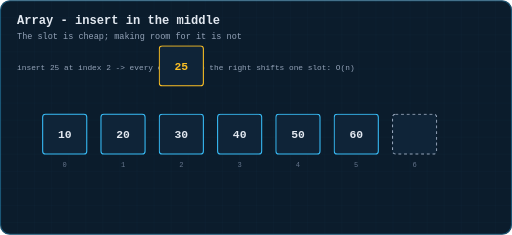
t = 0.00 s
t = 1.17 s: frame unchanged from t = 0.00 s, image omitted
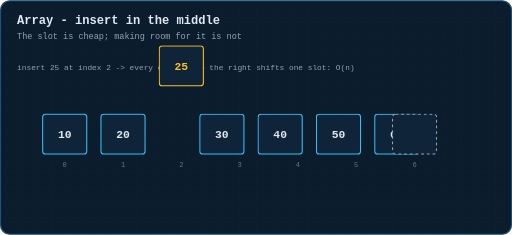
t = 2.10 s
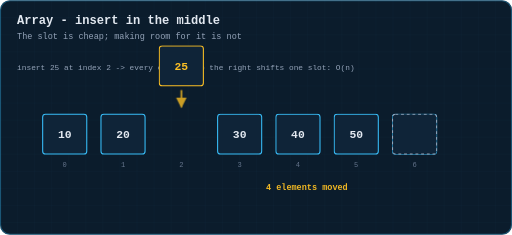
t = 3.00 s
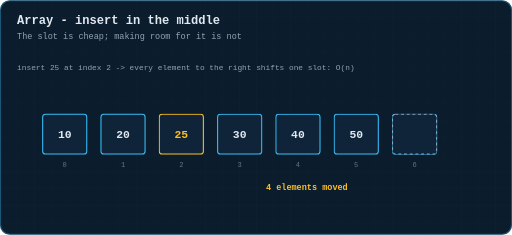
t = 3.96 s
t = 4.95 s: frame unchanged from t = 3.96 s, image omitted

The animated SVG that drew these frames (rendered in a browser with its animation timeline set to each time). Animation: 4 CSS @keyframes rules; one cycle of 6.00 s, repeats indefinitely.

<svg xmlns="http://www.w3.org/2000/svg" viewBox="0 0 720 330" width="720" height="330" role="img" aria-label="Animation: inserting into the middle of an array shifts every later element right, O(n)">
  <title>Animation: inserting into the middle of an array shifts every later element right, O(n)</title>
  <defs>
    <pattern id="g" width="24" height="24" patternUnits="userSpaceOnUse">
      <path d="M24 0H0V24" fill="none" stroke="#38bdf8" stroke-width="0.5" opacity="0.09"/>
    </pattern>
    <marker id="ar" viewBox="0 0 10 10" refX="9" refY="5" markerWidth="6" markerHeight="6" orient="auto-start-reverse">
      <path d="M0 0 L10 5 L0 10 z" fill="#38bdf8"/>
    </marker>
    <marker id="ara" viewBox="0 0 10 10" refX="9" refY="5" markerWidth="6" markerHeight="6" orient="auto-start-reverse">
      <path d="M0 0 L10 5 L0 10 z" fill="#fbbf24"/>
    </marker>
    <marker id="arg" viewBox="0 0 10 10" refX="9" refY="5" markerWidth="6" markerHeight="6" orient="auto-start-reverse">
      <path d="M0 0 L10 5 L0 10 z" fill="#34d399"/>
    </marker>
  </defs>
  <style>
  text{font-family:ui-monospace, SFMono-Regular, Menlo, Consolas, 'Liberation Mono', monospace;dominant-baseline:middle}
  .title{fill:#e2e8f0;font-size:17px;font-weight:700;dominant-baseline:auto}
  .sub{fill:#94a3b8;font-size:12px;dominant-baseline:auto}
  .lbl{fill:#94a3b8;font-size:11px;text-anchor:middle}
  .lbl-l{fill:#94a3b8;font-size:11px}
  .val{fill:#e2e8f0;font-size:16px;text-anchor:middle;font-weight:600}
  .idx{fill:#64748b;font-size:10px;text-anchor:middle}
  .cell{fill:#0f2438;stroke:#38bdf8;stroke-width:1.5;rx:4}
  .step{fill:#fbbf24;font-size:12px;font-weight:700}
  .edge{stroke:#38bdf8;stroke-width:1.6;fill:none}

  .shift{animation:shiftr 6s infinite}
  #newv{animation:drop 6s infinite}
  #drop{opacity:0;animation:dropa 6s infinite}
  #cost{opacity:0;animation:costa 6s infinite}
  @keyframes shiftr{0%{transform:translateX(0)} 26%{transform:translateX(0)} 48%{transform:translateX(82px)} 88%{transform:translateX(82px)} 96%{transform:translateX(0)}}
  @keyframes drop{0%{transform:translateY(0);opacity:1} 50%{transform:translateY(0);opacity:1} 66%{transform:translateY(96px);opacity:1} 90%{transform:translateY(96px);opacity:1} 96%{transform:translateY(0);opacity:0}}
  @keyframes dropa{0%{opacity:0} 48%{opacity:0} 52%{opacity:1} 62%{opacity:1} 64%{opacity:0}}
  @keyframes costa{0%{opacity:0} 44%{opacity:0} 52%{opacity:1} 90%{opacity:1} 96%{opacity:0}}

  </style>
  <rect x="0" y="0" width="720" height="330" rx="14" fill="#0b1c2c"/>
  <rect x="0" y="0" width="720" height="330" rx="14" fill="url(#g)"/>
  <rect x="0.75" y="0.75" width="718.5" height="328.5" rx="13.5" fill="none" stroke="#38bdf8" stroke-width="1.5" opacity="0.35"/>
  <text class="title" x="24" y="34">Array - insert in the middle</text>
  <text class="sub" x="24" y="54">The slot is cheap; making room for it is not</text>
  <text class="lbl-l hdrline" x="24" y="96">insert 25 at index 2  ->  every element to the right shifts one slot: O(n)</text>
  <g transform="translate(0,0.4)">
  <g id="s0" class="fixed">
    <rect class="cell" x="60" y="160" width="62" height="56" style="stroke:#38bdf8"/>
    <text class="val" x="91" y="189">10</text>
  </g>
  <text class="idx" x="91" y="232">0</text>
  <g id="s1" class="fixed">
    <rect class="cell" x="142" y="160" width="62" height="56" style="stroke:#38bdf8"/>
    <text class="val" x="173" y="189">20</text>
  </g>
  <text class="idx" x="173" y="232">1</text>
  <g id="s2" class="shift">
    <rect class="cell" x="224" y="160" width="62" height="56" style="stroke:#38bdf8"/>
    <text class="val" x="255" y="189">30</text>
  </g>
  <text class="idx" x="255" y="232">2</text>
  <g id="s3" class="shift">
    <rect class="cell" x="306" y="160" width="62" height="56" style="stroke:#38bdf8"/>
    <text class="val" x="337" y="189">40</text>
  </g>
  <text class="idx" x="337" y="232">3</text>
  <g id="s4" class="shift">
    <rect class="cell" x="388" y="160" width="62" height="56" style="stroke:#38bdf8"/>
    <text class="val" x="419" y="189">50</text>
  </g>
  <text class="idx" x="419" y="232">4</text>
  <g id="s5" class="shift">
    <rect class="cell" x="470" y="160" width="62" height="56" style="stroke:#38bdf8"/>
    <text class="val" x="501" y="189">60</text>
  </g>
  <text class="idx" x="501" y="232">5</text>
  <g id="s6" class="fixed">
    <rect class="cell" x="552" y="160" width="62" height="56" style="stroke:#94a3b8;stroke-dasharray:4 4"/>
    <text class="val" x="583" y="189"></text>
  </g>
  <text class="idx" x="583" y="232">6</text>

  <g id="newv">
    <rect class="cell" x="224" y="64" width="62" height="56" style="stroke:#fbbf24"/>
    <text class="val" x="255" y="93" style="fill:#fbbf24">25</text>
  </g>
  <path id="drop" d="M255 126 L255 150" stroke="#fbbf24" stroke-width="2.5" fill="none" marker-end="url(#ara)"/>
  <text id="cost" class="step" x="374" y="264">4 elements moved</text>
  </g>

</svg>
